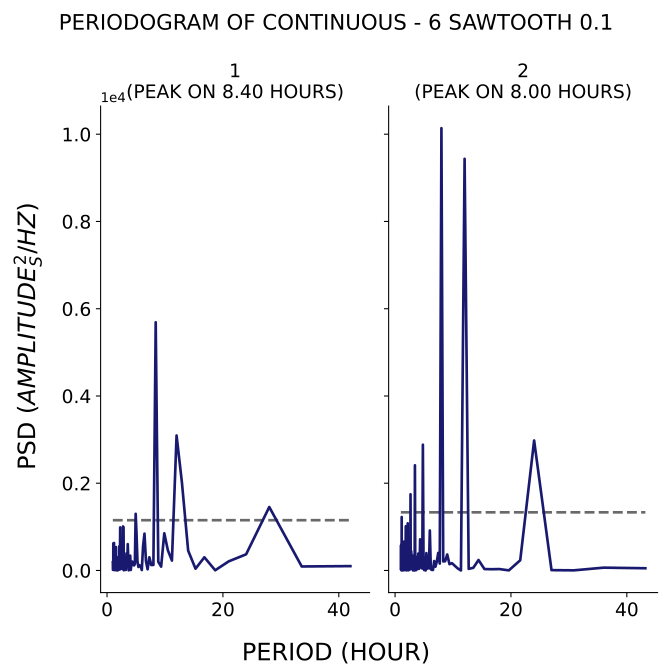

Data behind this chart, as committed beside it:
test, period, psd
1, 42.0, 100
1, 33.6, 91.99
1, 28.0, 1455
1, 24.0, 370.1
1, 21.0, 209
1, 18.67, 4.82
1, 16.8, 302.6
1, 15.27, 40.96
1, 14.0, 454.8
1, 12.92, 2018
1, 12.0, 3094
1, 11.2, 227.4
1, 10.5, 462.5
1, 9.882, 852.2
1, 9.333, 88.41
1, 8.842, 200.1
1, 8.4, 5689
1, 8.0, 127.3
1, 7.636, 124.9
1, 7.304, 302.1
1, 7.0, 27.04
1, 6.72, 213.6
1, 6.462, 844.3
1, 6.222, 562.1
1, 6.0, 10.74
1, 5.793, 96.99
1, 5.6, 120.3
1, 5.419, 80.55
1, 5.25, 203.8
1, 5.091, 839.4
1, 4.941, 1299
1, 4.8, 148.1
1, 4.667, 116.2
1, 4.541, 192.9
1, 4.421, 128.8
1, 4.308, 205.3
1, 4.2, 137.7
1, 4.098, 12.11
1, 4.0, 340
1, 3.907, 32.61
1, 3.818, 77.51
1, 3.733, 3.431
1, 3.652, 315.4
1, 3.574, 603.5
1, 3.5, 167.2
1, 3.429, 137
1, 3.36, 391.7
1, 3.294, 124.7
1, 3.231, 12.19
1, 3.17, 65.46
1, 3.111, 250.5
1, 3.055, 92.28
1, 3.0, 204.3
1, 2.947, 211
1, 2.897, 4.914
1, 2.847, 993.1
1, 2.8, 247.8
1, 2.754, 1009
1, 2.71, 73.8
1, 2.667, 32.52
... 317 more rows
